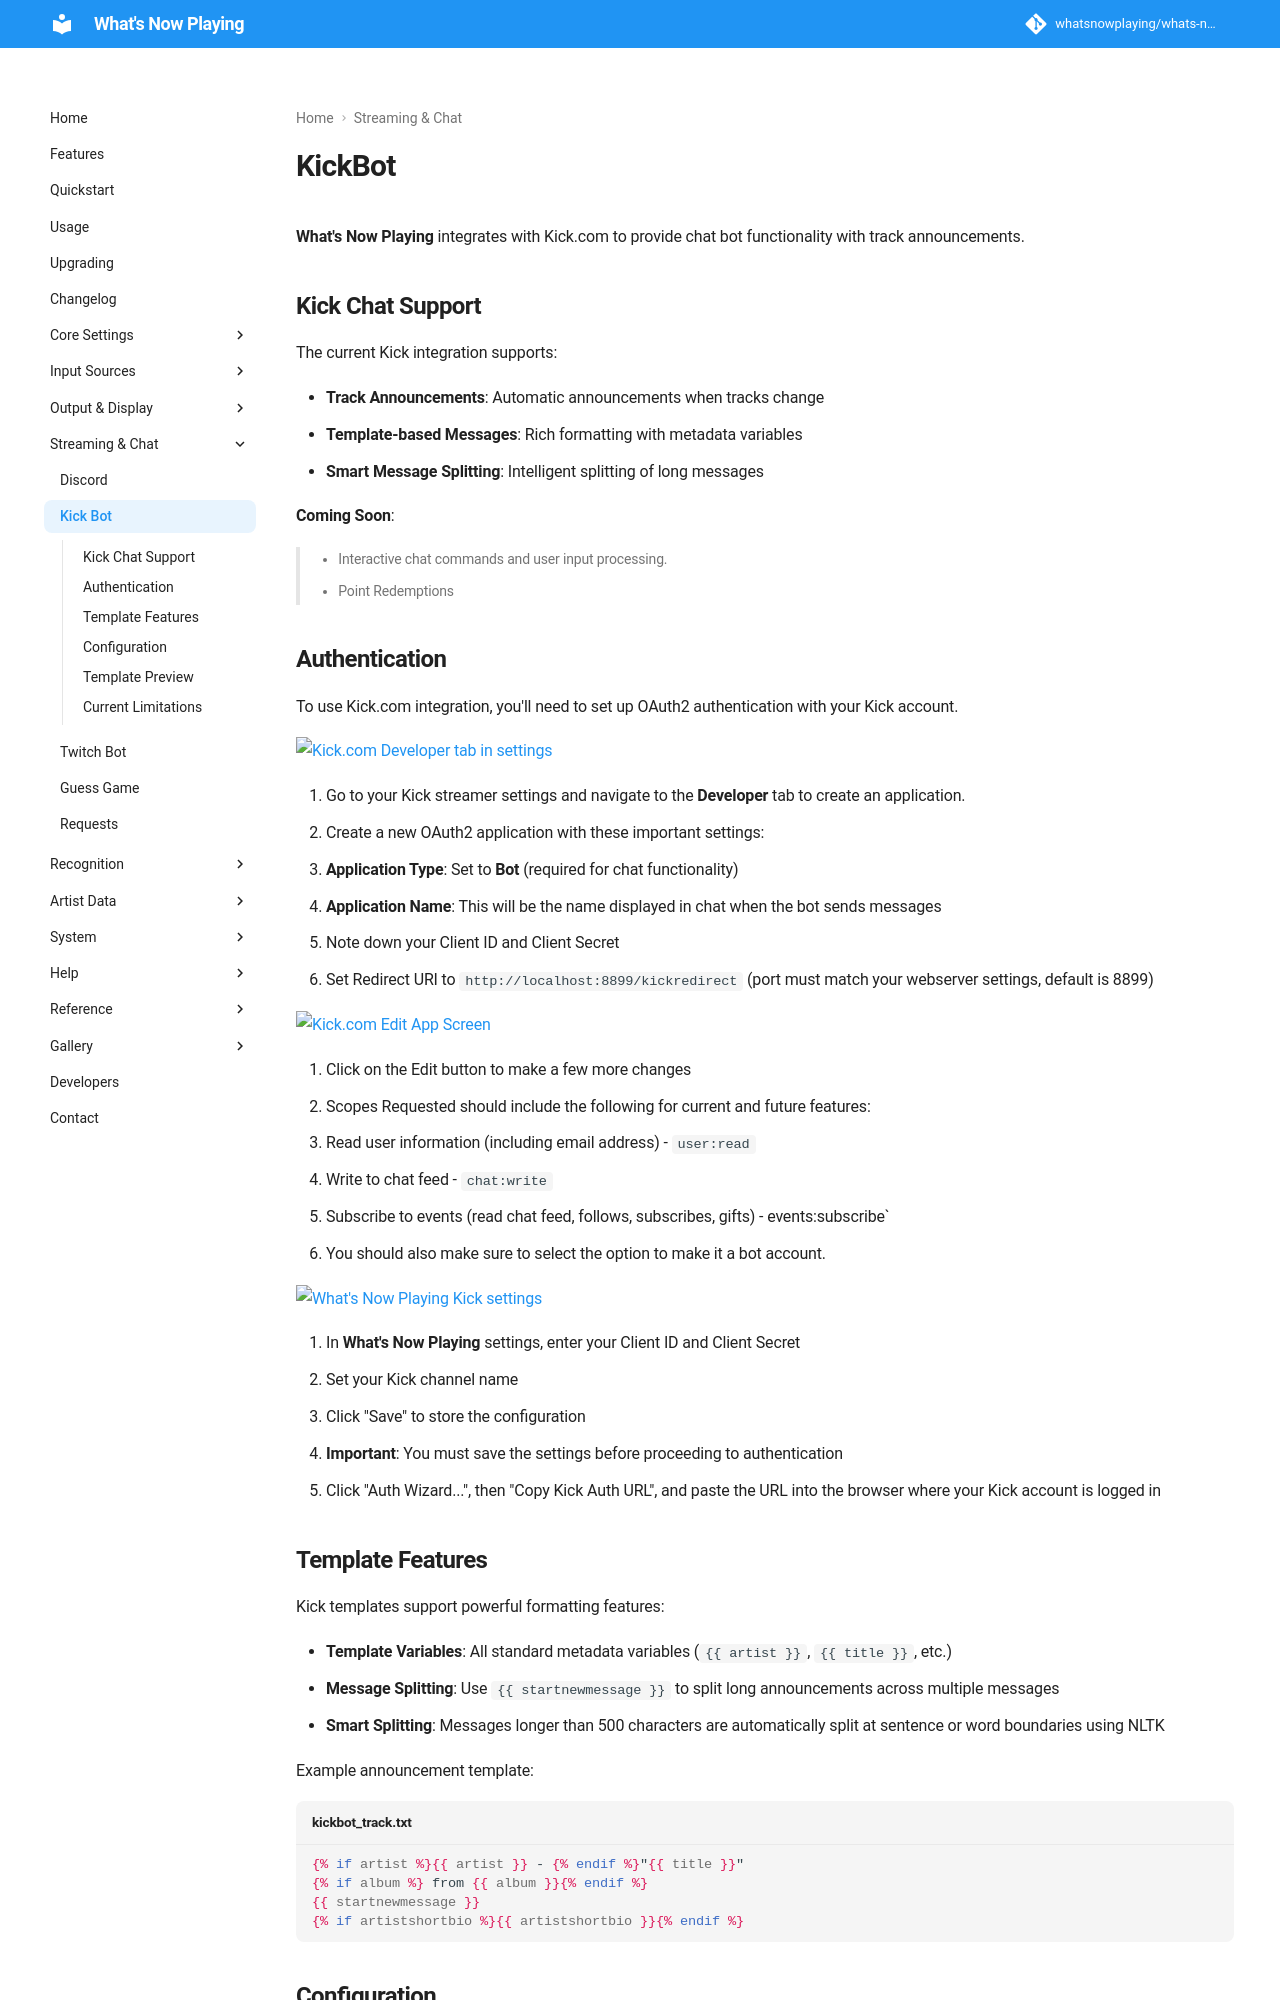

repository: whatsnowplaying/whats-now-playing · page: dev/output/kickbot/index.html · generator: mkdocs

# KickBot

**What's Now Playing** integrates with Kick.com to provide chat bot
functionality with track announcements.

## Kick Chat Support

The current Kick integration supports:

- **Track Announcements**: Automatic announcements when tracks change
- **Template-based Messages**: Rich formatting with metadata variables
- **Smart Message Splitting**: Intelligent splitting of long messages

**Coming Soon**:

> - Interactive chat commands and user input processing.
> - Point Redemptions

## Authentication

To use Kick.com integration, you'll need to set up OAuth2 authentication
with your Kick account.

[![Kick.com Developer tab in settings](images/kickbot-developer-screen.png)](images/kickbot-developer-screen.png)

1. Go to your Kick streamer settings and navigate to the **Developer**
   tab to create an application.
2. Create a new OAuth2 application with these important settings:
   - **Application Type**: Set to **Bot** (required for chat
     functionality)
   - **Application Name**: This will be the name displayed in chat when
     the bot sends messages
   - Note down your Client ID and Client Secret
   - Set Redirect URI to `http://localhost:8899/kickredirect` (port
     must match your webserver settings, default is 8899)

[![Kick.com Edit App Screen](images/kickbot-edit-app-screen.png)](images/kickbot-edit-app-screen.png)

1. Click on the Edit button to make a few more changes
2. Scopes Requested should include the following for current and future
   features:
   - Read user information (including email address) - `user:read`
   - Write to chat feed - `chat:write`
   - Subscribe to events (read chat feed, follows, subscribes, gifts) -
     events:subscribe`
3. You should also make sure to select the option to make it a bot
   account.

[![What's Now Playing Kick settings](images/kickbot-account-settings.png)](images/kickbot-account-settings.png)

1. In **What's Now Playing** settings, enter your Client ID and Client Secret
2. Set your Kick channel name
3. Click "Save" to store the configuration
4. **Important**: You must save the settings before proceeding to authentication
5. Click "Auth Wizard...", then "Copy Kick Auth URL", and paste the URL into
   the browser where your Kick account is logged in
